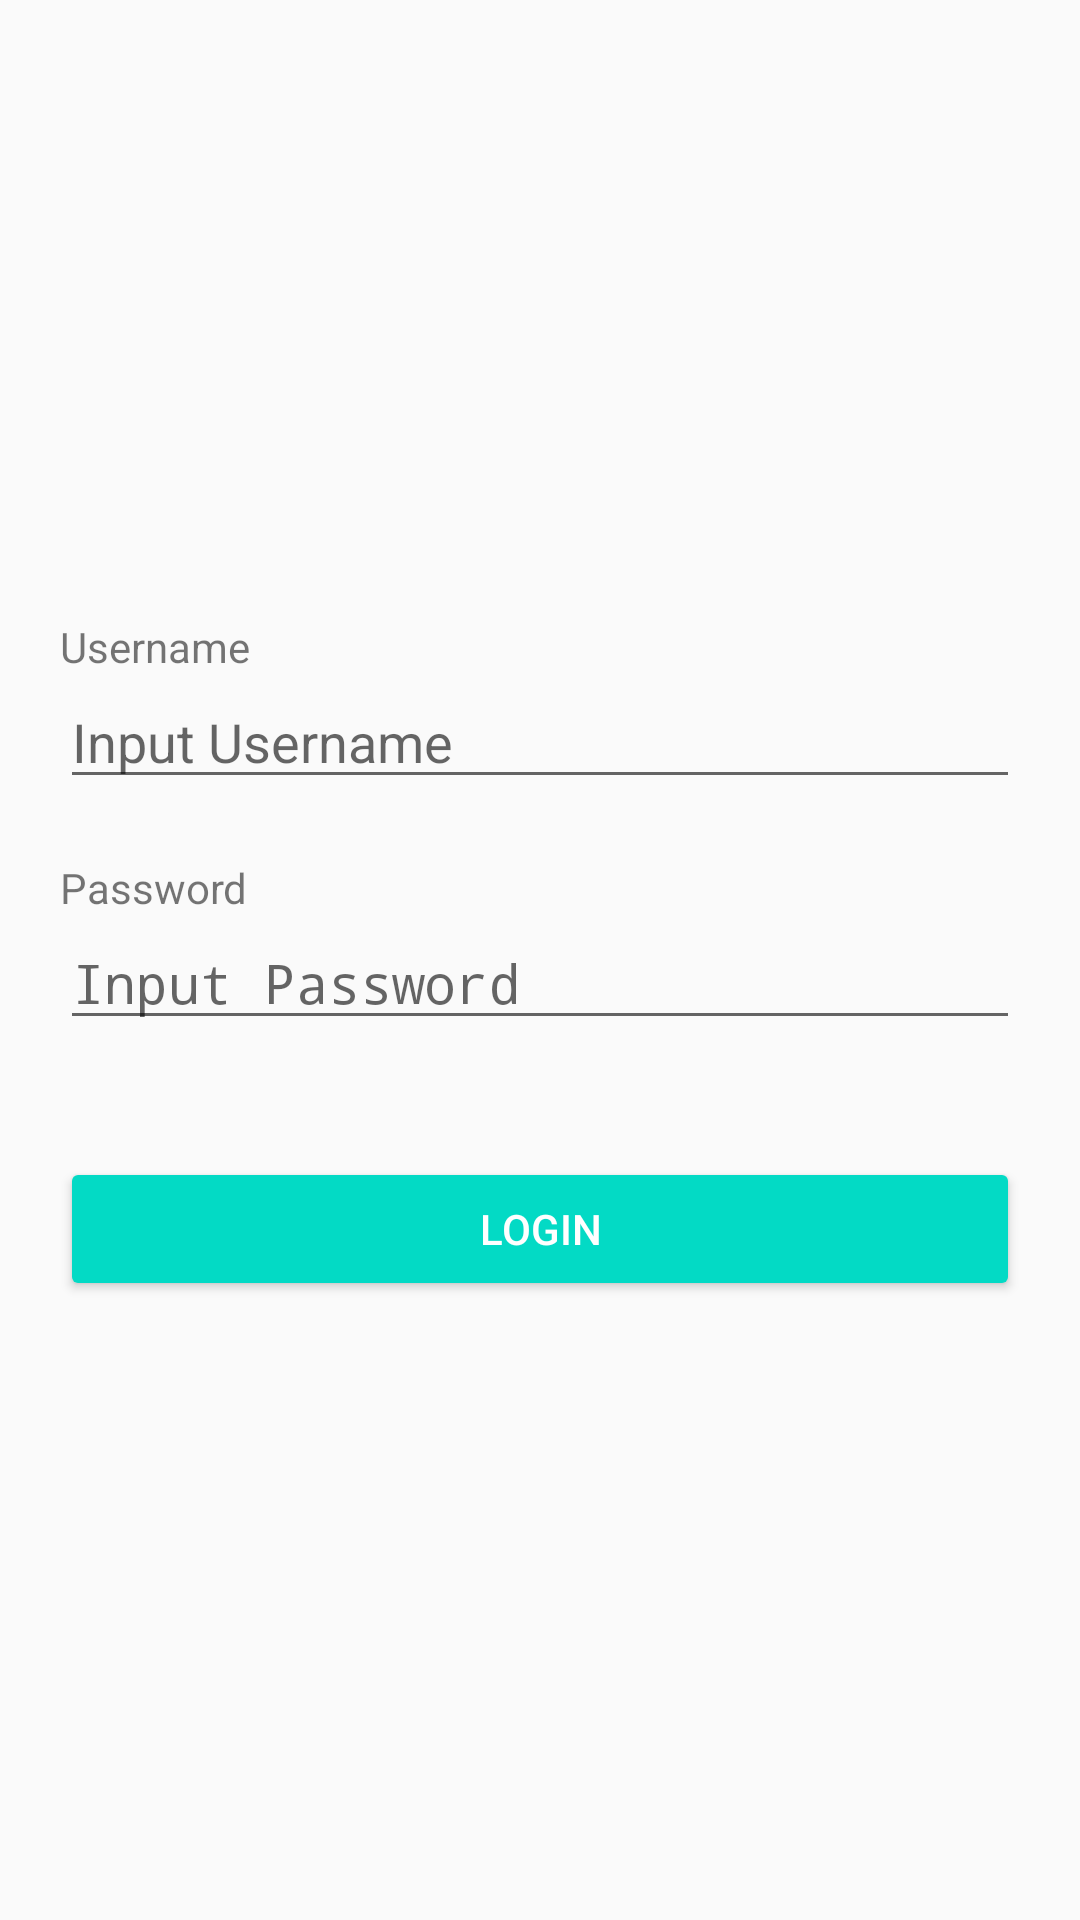

Android layout source for this screen:
<!-- AndroidManifest.xml: activity theme AppTheme.NoActionBar -->
<!-- res/layout/activity_admin_login.xml -->
<?xml version="1.0" encoding="utf-8"?>
<RelativeLayout xmlns:android="http://schemas.android.com/apk/res/android"
    xmlns:app="http://schemas.android.com/apk/res-auto"
    xmlns:tools="http://schemas.android.com/tools"
    android:layout_width="match_parent"
    android:layout_height="match_parent"
    android:paddingLeft="20dp"
    android:paddingRight="20dp"
    android:layout_gravity="center_vertical"
    android:gravity="center_vertical"
    tools:context=".AdminLoginActivity">

    <TextView
        android:id="@+id/tv_al_usernameTitle"
        android:layout_width="match_parent"
        android:layout_height="wrap_content"
        android:text="@string/username" />

    <EditText
        android:id="@+id/et_al_username"
        android:layout_below="@id/tv_al_usernameTitle"
        android:layout_width="match_parent"
        android:layout_height="wrap_content"
        android:ems="10"
        android:inputType="textPersonName"
        android:hint="@string/input_username"
        android:layout_marginBottom="20dp"/>

    <TextView
        android:id="@+id/tv_al_passwordTitle"
        android:layout_below="@id/et_al_username"
        android:layout_width="match_parent"
        android:layout_height="wrap_content"
        android:text="@string/password" />

    <EditText
        android:id="@+id/et_al_password"
        android:layout_below="@id/tv_al_passwordTitle"
        android:layout_width="match_parent"
        android:layout_height="wrap_content"
        android:ems="10"
        android:inputType="textPassword"

        android:hint="@string/input_password"/>
    <TextView
        android:id="@+id/tv_al_error"
        android:layout_below="@id/et_al_password"
        android:layout_width="match_parent"
        android:layout_height="wrap_content"
        android:textColor="@color/red"
        android:layout_marginBottom="20dp"
        android:text=""/>

    <Button
        style="@style/Widget.AppCompat.Button.Colored"
        android:id="@+id/btn_al_login"
        android:layout_below="@id/tv_al_error"
        android:layout_width="match_parent"
        android:layout_height="wrap_content"
        android:text="@string/btn_login" />
</RelativeLayout>
<!-- resources referenced by this layout -->
<resources>
  <string name="btn_login">Login</string>
  <string name="input_password">Input Password</string>
  <string name="input_username">Input Username</string>
  <string name="password">Password</string>
  <string name="username">Username</string>
  <style name="AppTheme.NoActionBar">
          <item name="windowActionBar">false</item>
          <item name="windowNoTitle">true</item>
      </style>
</resources>
